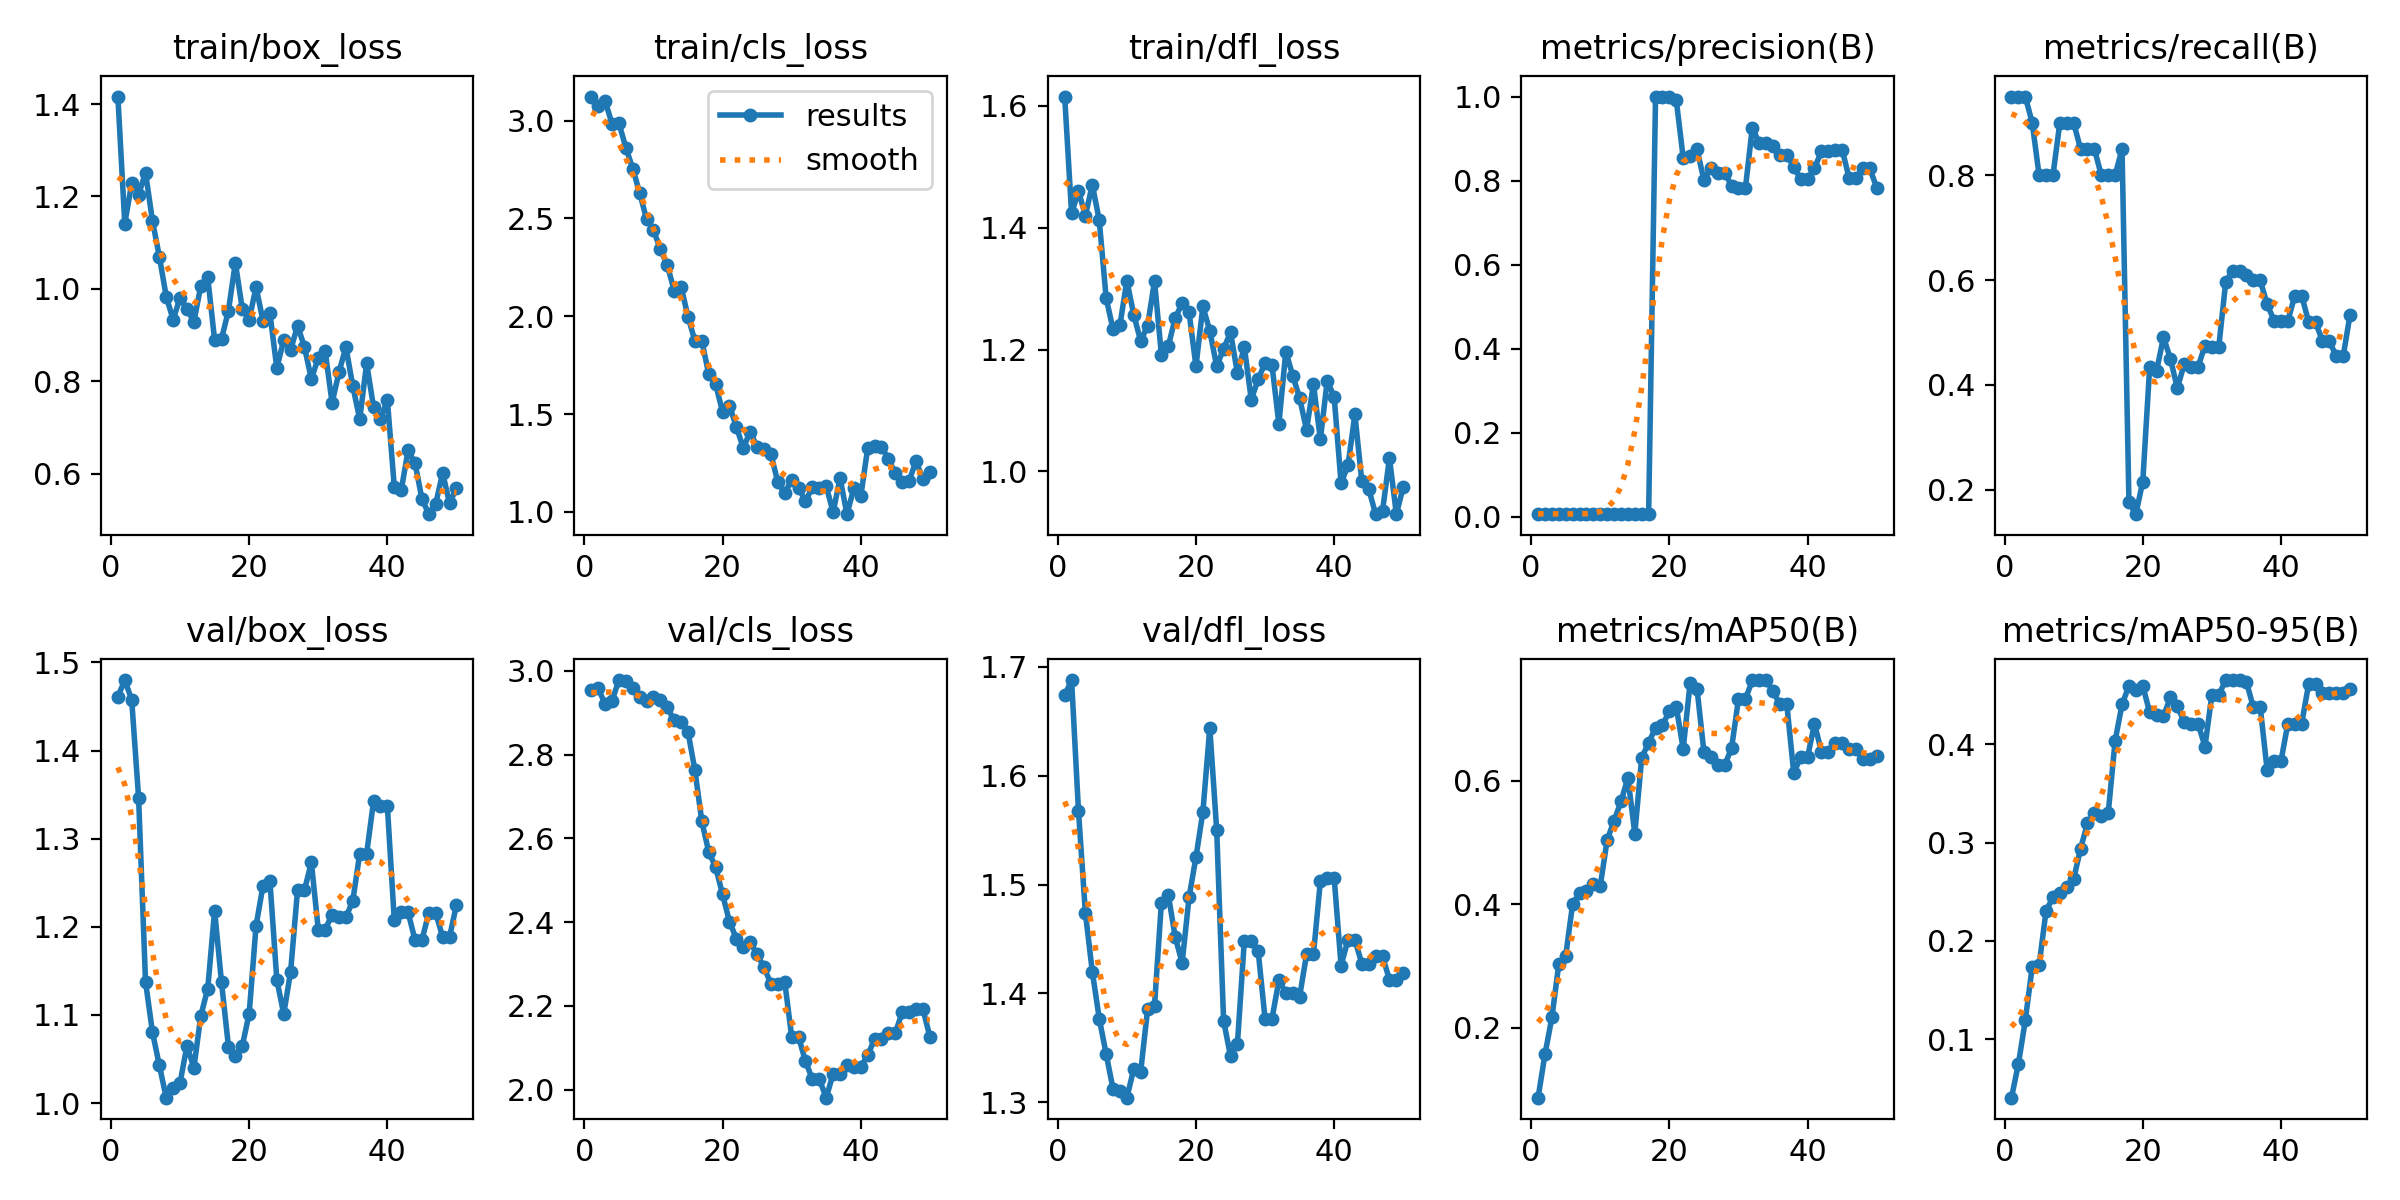

The table this chart was drawn from, first rows:
epoch, time, train/box_loss, train/cls_loss, train/dfl_loss, metrics/precision(B), metrics/recall(B), metrics/mAP50(B), metrics/mAP50-95(B), val/box_loss, val/cls_loss, val/dfl_loss, lr/pg0, lr/pg1, lr/pg2
1, 12.56, 1.416, 3.123, 1.615, 0.00669, 0.95, 0.08679, 0.04035, 1.461, 2.953, 1.674, 1.667e-05, 1.667e-05, 1.667e-05
2, 14.73, 1.141, 3.074, 1.423, 0.00673, 0.95, 0.1571, 0.07456, 1.48, 2.958, 1.688, 4.90198e-05, 4.90198e-05, 4.90198e-05
3, 17.91, 1.228, 3.102, 1.46, 0.0068, 0.95, 0.2167, 0.119, 1.458, 2.921, 1.567, 8.00493e-05, 8.00493e-05, 8.00493e-05
4, 22.71, 1.204, 2.984, 1.42, 0.0064, 0.9, 0.3032, 0.1734, 1.346, 2.928, 1.474, 0.0001098, 0.0001098, 0.0001098
5, 26.82, 1.252, 2.988, 1.47, 0.00559, 0.8, 0.3169, 0.1752, 1.138, 2.978, 1.42, 0.0001381, 0.0001381, 0.0001381
6, 29.91, 1.148, 2.863, 1.412, 0.00557, 0.8, 0.4002, 0.2303, 1.081, 2.976, 1.377, 0.0001652, 0.0001652, 0.0001652
7, 32.97, 1.07, 2.755, 1.285, 0.00556, 0.8, 0.4187, 0.2442, 1.043, 2.96, 1.345, 0.000191, 0.000191, 0.000191
8, 36.22, 0.9832, 2.631, 1.233, 0.00643, 0.9, 0.4217, 0.2483, 1.006, 2.938, 1.312, 0.0002154, 0.0002154, 0.0002154
9, 40.61, 0.9332, 2.496, 1.24, 0.00639, 0.9, 0.4332, 0.2547, 1.017, 2.928, 1.31, 0.0002385, 0.0002385, 0.0002385
10, 44.33, 0.9807, 2.441, 1.313, 0.00635, 0.9, 0.43, 0.2628, 1.023, 2.937, 1.304, 0.0002603, 0.0002603, 0.0002603
11, 46.97, 0.9562, 2.342, 1.257, 0.00597, 0.85, 0.5043, 0.2939, 1.065, 2.93, 1.331, 0.0002808, 0.0002808, 0.0002808
12, 49.8, 0.9286, 2.261, 1.214, 0.00598, 0.85, 0.5353, 0.3194, 1.04, 2.913, 1.328, 0.0002999, 0.0002999, 0.0002999
13, 53.21, 1.006, 2.131, 1.239, 0.00597, 0.85, 0.5665, 0.3296, 1.099, 2.881, 1.385, 0.0003177, 0.0003177, 0.0003177
14, 59.12, 1.026, 2.151, 1.312, 0.00555, 0.8, 0.6049, 0.3275, 1.13, 2.878, 1.389, 0.0003342, 0.0003342, 0.0003342
15, 62.56, 0.889, 1.998, 1.191, 0.00554, 0.8, 0.5144, 0.3298, 1.218, 2.854, 1.484, 0.0003494, 0.0003494, 0.0003494
16, 65.5, 0.8915, 1.873, 1.206, 0.00554, 0.8, 0.6375, 0.4036, 1.137, 2.762, 1.49, 0.0003633, 0.0003633, 0.0003633
17, 68.55, 0.9527, 1.875, 1.252, 0.00654, 0.85, 0.6617, 0.4406, 1.064, 2.64, 1.452, 0.0003758, 0.0003758, 0.0003758
18, 72.2, 1.056, 1.703, 1.276, 1, 0.176, 0.6861, 0.4595, 1.054, 2.568, 1.428, 0.0003871, 0.0003871, 0.0003871
19, 78.68, 0.957, 1.652, 1.261, 1, 0.1536, 0.6896, 0.4556, 1.065, 2.531, 1.488, 0.000397, 0.000397, 0.000397
20, 81.72, 0.9335, 1.51, 1.173, 1, 0.2159, 0.7136, 0.4595, 1.101, 2.466, 1.525, 0.0004056, 0.0004056, 0.0004056
21, 85.14, 1.004, 1.543, 1.271, 0.9912, 0.4339, 0.7199, 0.4324, 1.201, 2.401, 1.567, 0.0004128, 0.0004128, 0.0004128
22, 88.14, 0.9308, 1.434, 1.231, 0.8547, 0.4273, 0.652, 0.4295, 1.247, 2.361, 1.644, 0.0004188, 0.0004188, 0.0004188
23, 93.77, 0.9474, 1.326, 1.172, 0.8576, 0.4909, 0.7582, 0.4285, 1.252, 2.34, 1.55, 0.0004234, 0.0004234, 0.0004234
24, 98.36, 0.8286, 1.41, 1.201, 0.8744, 0.4501, 0.7494, 0.4477, 1.14, 2.352, 1.375, 0.0004267, 0.0004267, 0.0004267
25, 101.7, 0.8886, 1.332, 1.228, 0.8012, 0.3939, 0.647, 0.4388, 1.101, 2.324, 1.342, 0.0004287, 0.0004287, 0.0004287
26, 104.6, 0.8676, 1.322, 1.161, 0.8296, 0.4398, 0.6389, 0.4223, 1.149, 2.292, 1.354, 0.0004293, 0.0004293, 0.0004293
27, 108.1, 0.9203, 1.295, 1.204, 0.8189, 0.4346, 0.6252, 0.421, 1.242, 2.253, 1.449, 0.0004287, 0.0004287, 0.0004287
28, 113.9, 0.8744, 1.15, 1.118, 0.8189, 0.4346, 0.6252, 0.421, 1.242, 2.253, 1.449, 0.0004267, 0.0004267, 0.0004267
29, 117.7, 0.8044, 1.096, 1.151, 0.7877, 0.4751, 0.6529, 0.3976, 1.273, 2.257, 1.439, 0.0004234, 0.0004234, 0.0004234
30, 120.9, 0.8509, 1.163, 1.178, 0.7812, 0.4727, 0.7323, 0.4501, 1.197, 2.126, 1.377, 0.0004188, 0.0004188, 0.0004188
31, 123.4, 0.8648, 1.123, 1.175, 0.7812, 0.4727, 0.7323, 0.4501, 1.197, 2.126, 1.377, 0.0004128, 0.0004128, 0.0004128
32, 128.9, 0.7531, 1.053, 1.078, 0.9257, 0.596, 0.7626, 0.4653, 1.214, 2.068, 1.412, 0.0004056, 0.0004056, 0.0004056
33, 133.9, 0.8197, 1.127, 1.197, 0.8897, 0.6182, 0.7632, 0.4649, 1.211, 2.025, 1.401, 0.000397, 0.000397, 0.000397
34, 138.3, 0.8741, 1.124, 1.157, 0.8897, 0.6182, 0.7632, 0.4649, 1.211, 2.025, 1.401, 0.0003871, 0.0003871, 0.0003871
35, 140.9, 0.7889, 1.131, 1.121, 0.8818, 0.6095, 0.7449, 0.4635, 1.23, 1.981, 1.397, 0.0003759, 0.0003759, 0.0003759
36, 144.4, 0.7181, 0.9975, 1.068, 0.8614, 0.5993, 0.7237, 0.4377, 1.283, 2.038, 1.436, 0.0003634, 0.0003634, 0.0003634
37, 148.3, 0.8387, 1.173, 1.143, 0.8614, 0.5993, 0.7237, 0.4377, 1.283, 2.038, 1.436, 0.0003495, 0.0003495, 0.0003495
38, 153.8, 0.7442, 0.9878, 1.053, 0.8319, 0.5539, 0.6127, 0.3739, 1.342, 2.059, 1.503, 0.0003343, 0.0003343, 0.0003343
39, 156.4, 0.7182, 1.12, 1.149, 0.8034, 0.5227, 0.6383, 0.3829, 1.337, 2.055, 1.506, 0.0003178, 0.0003178, 0.0003178
40, 160.2, 0.7592, 1.08, 1.122, 0.8034, 0.5227, 0.6383, 0.3829, 1.337, 2.055, 1.506, 0.0003, 0.0003, 0.0003
41, 178.9, 0.5714, 1.324, 0.9805, 0.8294, 0.5221, 0.6926, 0.4211, 1.208, 2.082, 1.426, 0.0002809, 0.0002809, 0.0002809
42, 187, 0.5635, 1.334, 1.01, 0.8696, 0.5703, 0.6474, 0.421, 1.216, 2.121, 1.449, 0.0002604, 0.0002604, 0.0002604
43, 191.6, 0.6506, 1.333, 1.093, 0.8696, 0.5703, 0.6474, 0.421, 1.216, 2.121, 1.449, 0.0002386, 0.0002386, 0.0002386
44, 194.3, 0.6227, 1.27, 0.9837, 0.8737, 0.5205, 0.6615, 0.4611, 1.185, 2.136, 1.427, 0.0002155, 0.0002155, 0.0002155
45, 197, 0.5456, 1.197, 0.9713, 0.8737, 0.5205, 0.6615, 0.4611, 1.185, 2.136, 1.427, 0.0001911, 0.0001911, 0.0001911
46, 199.7, 0.5122, 1.151, 0.9299, 0.807, 0.4837, 0.6523, 0.4525, 1.216, 2.185, 1.434, 0.0001654, 0.0001654, 0.0001654
47, 204, 0.535, 1.16, 0.9352, 0.807, 0.4837, 0.6523, 0.4525, 1.216, 2.185, 1.434, 0.0001383, 0.0001383, 0.0001383
48, 208.7, 0.6014, 1.258, 1.022, 0.8287, 0.4549, 0.6355, 0.4526, 1.188, 2.192, 1.413, 0.0001099, 0.0001099, 0.0001099
49, 211, 0.5355, 1.167, 0.9299, 0.8287, 0.4549, 0.6355, 0.4526, 1.188, 2.192, 1.413, 8.02027e-05, 8.02027e-05, 8.02027e-05
50, 213.6, 0.569, 1.202, 0.9749, 0.7834, 0.534, 0.6408, 0.4564, 1.225, 2.127, 1.419, 4.91798e-05, 4.91798e-05, 4.91798e-05
